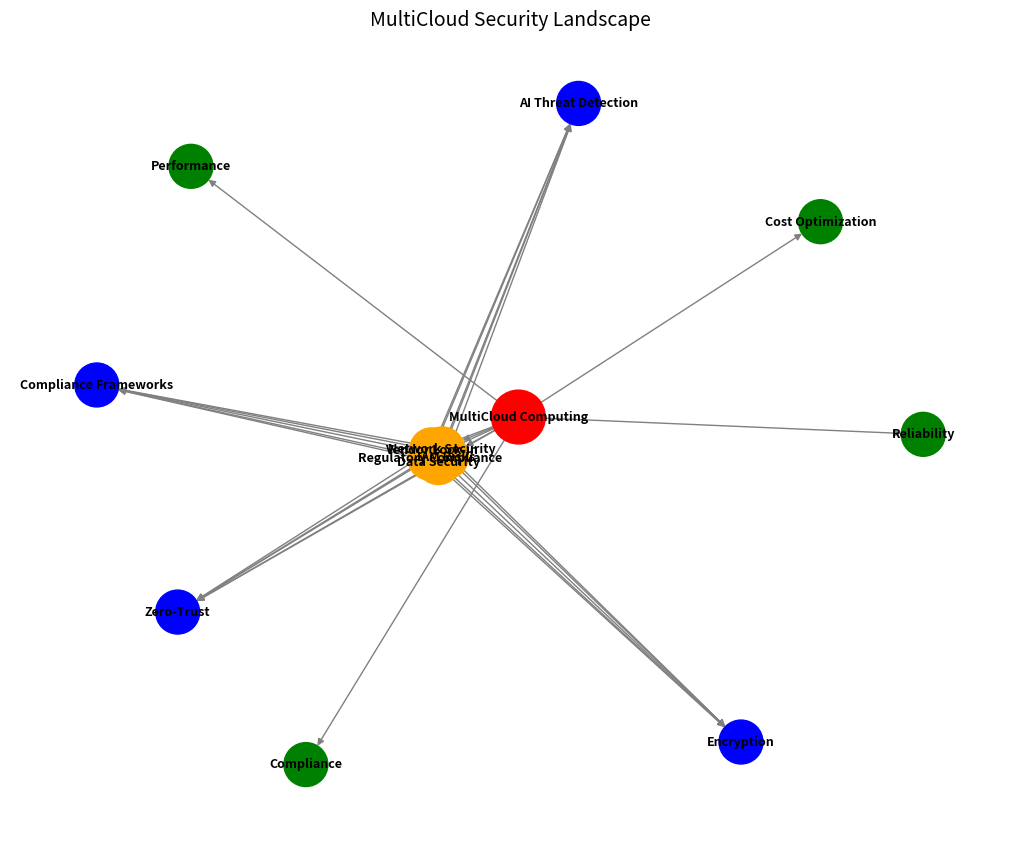

Python code for this plot:
import matplotlib.pyplot as plt
import networkx as nx

# Create a directed graph
G = nx.DiGraph()

# Define nodes
multicloud = "MultiCloud Computing"
benefits = ["Reliability", "Compliance", "Performance", "Cost Optimization"]
challenges = ["Data Security", "IAM Risks", "Regulatory Compliance", "Vendor Lock-in", "Network Security"]
solutions = ["Encryption", "Zero-Trust", "AI Threat Detection", "Compliance Frameworks"]

# Add nodes
G.add_node(multicloud, color='red', size=1500)
for b in benefits:
    G.add_node(b, color='green', size=1000)
for c in challenges:
    G.add_node(c, color='orange', size=1000)
for s in solutions:
    G.add_node(s, color='blue', size=1000)

# Add edges
for b in benefits:
    G.add_edge(multicloud, b)
for c in challenges:
    G.add_edge(multicloud, c)
for s in solutions:
    for c in challenges:  # Solutions addressing challenges
        G.add_edge(c, s)

# Get positions for nodes
pos = nx.spring_layout(G, seed=42)  

# Extract colors and sizes
node_colors = [G.nodes[n].get('color', 'gray') for n in G.nodes()]
node_sizes = [G.nodes[n].get('size', 500) for n in G.nodes()]

# Draw the graph
plt.figure(figsize=(10, 8))
nx.draw(G, pos, with_labels=True, node_color=node_colors, node_size=node_sizes, edge_color='gray', font_size=9, font_weight='bold')
plt.title("MultiCloud Security Landscape", fontsize=14)
plt.show()
